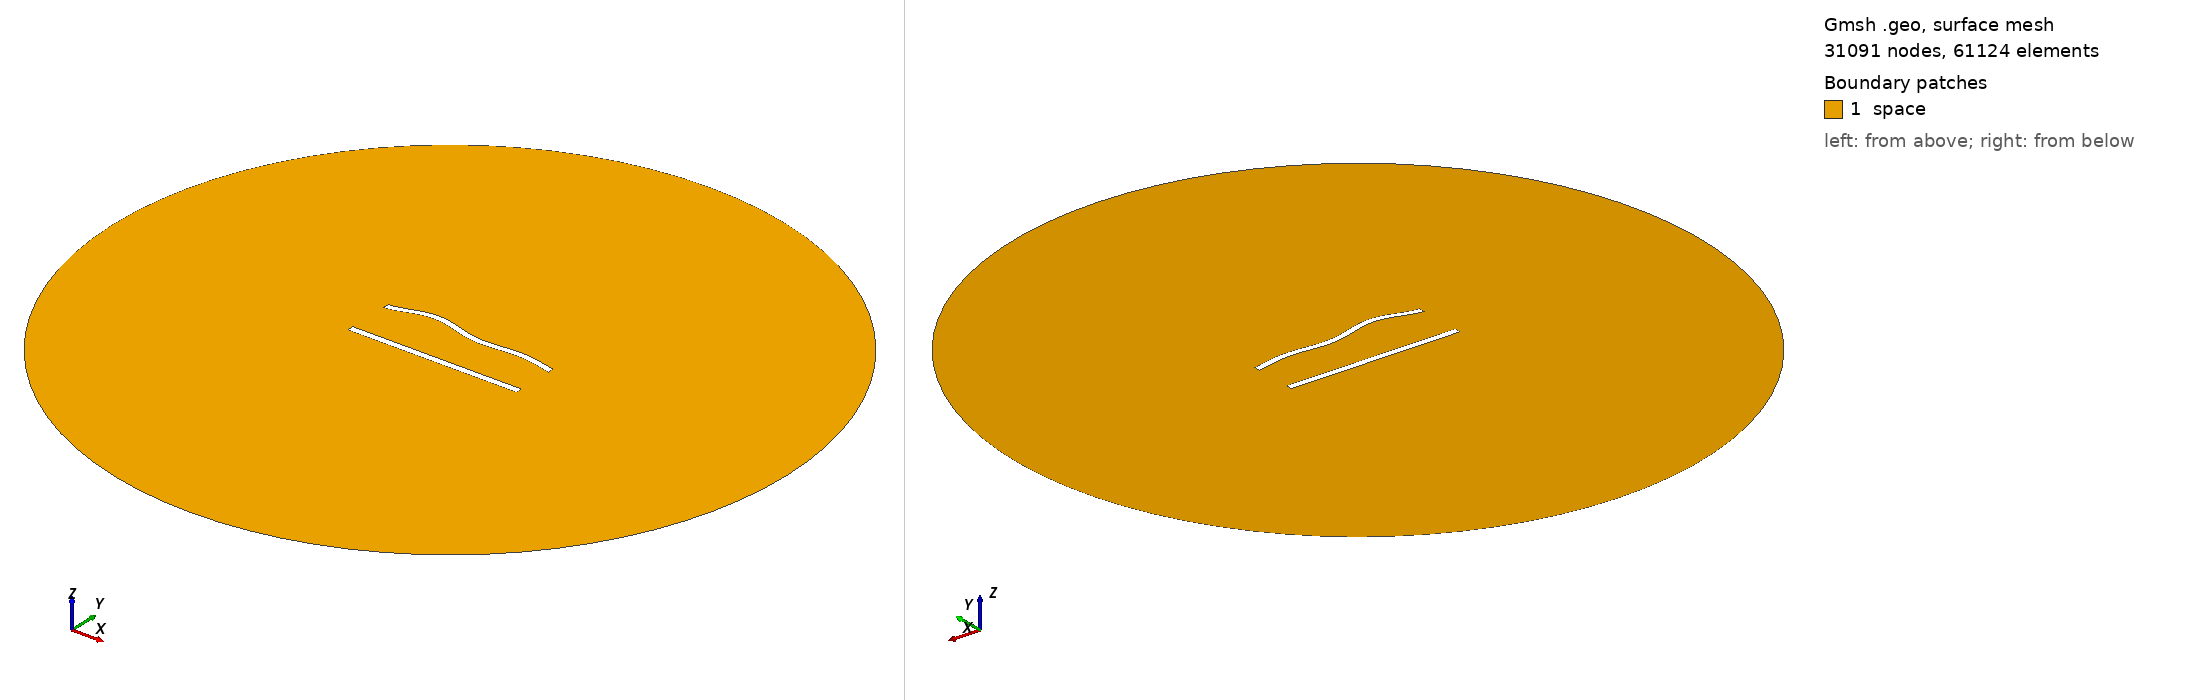

Gmsh geometry script, surface-meshed: 31091 nodes, 61124 surface elements. Boundary patches (legend numbers): 1 space. Left view from above one corner, right view from below the opposite corner. Legend entries are the model's physical surfaces. The drawing asked Gmsh for element sizes between 1% and 20% of the model's largest extent; the script's own settings can give other sizes.

=== 702.geo (drawn) ===
//---------------------------------------
// Geometry kernel
//---------------------------------------

SetFactory("OpenCASCADE");



//---------------------------------------
// Parameters of the geometry
//---------------------------------------

// Overetch of the upper plate
overetch = 0.125;

// Distance between the plates
distance = 27.5;

// Discretization over the x axis (for the deformation)
nx = 50; 

// Length of the plate
L = 100 - overetch; 

// Number of modes
n = 4; 

// 1st mode coefficient
coeff(1) = 0.0;
beta(1) = 0.596864 * 3.1415926535 / L;

// 2nd mode coefficient
coeff(2) = 1.5;
beta(2) = 1.49418 * 3.1415926535 / L;

// 3rd mode coefficient
coeff(3) = 1.5;
beta(3) = 2.50025 * 3.1415926535 / L;

// 4th mode coefficient
coeff(4) = 1.5;
beta(4) = 3.49999 * 3.1415926535 / L;



//---------------------------------------
// Upper plate (deformed rectangle)
//---------------------------------------

// Coordiantes of the upper plate
xmin = -50;
xmax = 50 - overetch;

// Height of the upper plate
yheight = 4 - 2 * overetch;

// Indexes of the points
UpperID[] = {};
LowerID[] = {};
LeftID[] = {};
RightID[] = {};

// Point index
p = 1;

// Horizontal edges
For i In {1:nx}
    x = xmin + (i-1)*(xmax - xmin)/(nx-1);

    y_bottom = distance / 2 + overetch;
    For j In {1:n}
        C = (Cosh(beta(j)*L) + Cos(beta(j)*L)) / (Sinh(beta(j)*L) + Sin(beta(j)*L));
        y_bottom  = y_bottom + coeff(j) * (Cosh(beta(j)*(x+50)) - Cos(beta(j)*(x+50)) - C * (Sinh(beta(j)*(x+50)) - Sin(beta(j)*(x+50))));
    EndFor

    y_top = y_bottom + yheight;

    Point(p) = {x, y_top, 0, 1.0};
    UpperID[i] = p;
    p = p + 1;

    Point(p) = {x, y_bottom, 0, 1.0};
    LowerID[i] = p;
    p = p + 1;
EndFor

// Create point lists
UpperPts[] = {}; LowerPts[] = {};
For i In {1:nx}
  UpperPts[] += {UpperID[i]};
  LowerPts[] += {LowerID[i]};
EndFor

// Build splines
Spline(1) = {UpperPts[]};
Spline(2) = {LowerPts[]};
Line(3) = {LowerPts[nx-1], UpperPts[nx-1]};
Line(4) = {LowerPts[0], UpperPts[0]};

// Build the plane surface
Curve Loop(1) = {2, 3, -1, -4};
Plane Surface(1) = {1};



//---------------------------------------
// Lower plate (rectangle)
//---------------------------------------

// Vertices
Point(1001) = {-50, -distance/2, 0, 1.0};
Point(1002) = { 50, -distance/2, 0, 1.0};
Point(1003) = { 50,  -distance/2 + 4, 0, 1.0};
Point(1004) = {-50,  -distance/2 + 4, 0, 1.0};

// Edges
Line(5) = {1001, 1002};
Line(6) = {1002, 1003};
Line(7) = {1003, 1004};
Line(8) = {1004, 1001};

// Plane surface
Line Loop(2) = {5, 6, 7, 8};
Plane Surface(2) = {2}; 



//---------------------------------------
// Outer (fictious) boundary
//---------------------------------------

// Points
Point(1005) = {0, 0, 0};       // Center
Point(1006) = {200, 0, 0};     // Start point
Point(1007) = {0, 200, 0};     // 90 degrees
Point(1008) = {-200, 0, 0};    // 180 degrees
Point(1009) = {0, -200, 0};    // 270 degrees

// Circle arcs (each needs start, center, end)
Circle(9) = {1006, 1005, 1007};
Circle(10) = {1007, 1005, 1008};
Circle(11) = {1008, 1005, 1009};
Circle(12) = {1009, 1005, 1006};

// Plane surface for the entire domain
Curve Loop(3) = {9, 10, 11, 12};
Surface(3) = {3};

// Subtract the plates from the whole domain to obtain the actual domain where we want to solve the equations
BooleanDifference{ Surface{3}; Delete; }{ Surface{1}; Surface{2}; Delete; }




//---------------------------------------
// Transfinite Lines/Curves
//---------------------------------------

// Set the number of points on the boundaries
r = 6;
d = 0.15;

// Plates
Transfinite Curve {1} = 50*r/4 Using Progression 1;
Transfinite Line {2} = 50*r Using Progression 1;
Transfinite Curve {3, 4} = 2*r Using Progression 1+d;
Transfinite Line {5} = 50*r/4 Using Progression 1;
Transfinite Line {7} = 50*r Using Progression 1;
Transfinite Line {6} = 2*r Using Progression 1-d;
Transfinite Line {8} = 2*r Using Progression 1+d;

// Outer boundary
Transfinite Line {9, 10, 11, 12} = 20 Using Progression 1;



//---------------------------------------
// Physical groups
//---------------------------------------                

// Physical curves (boundaries)
Physical Line("force_segment", 10) = {2};
Physical Line("upper_plate", 11) = {1, 3, 4};
Physical Line("lower_plate", 12) = {5, 6, 7, 8};
Physical Line("boundary", 20) = {9, 10, 11, 12};

// Physical Surfaces
Physical Surface("space", 30) = {3};



//---------------------------------------
// 6. Generate the Mesh
//---------------------------------------

// 2D mesh generation
Mesh 2;
